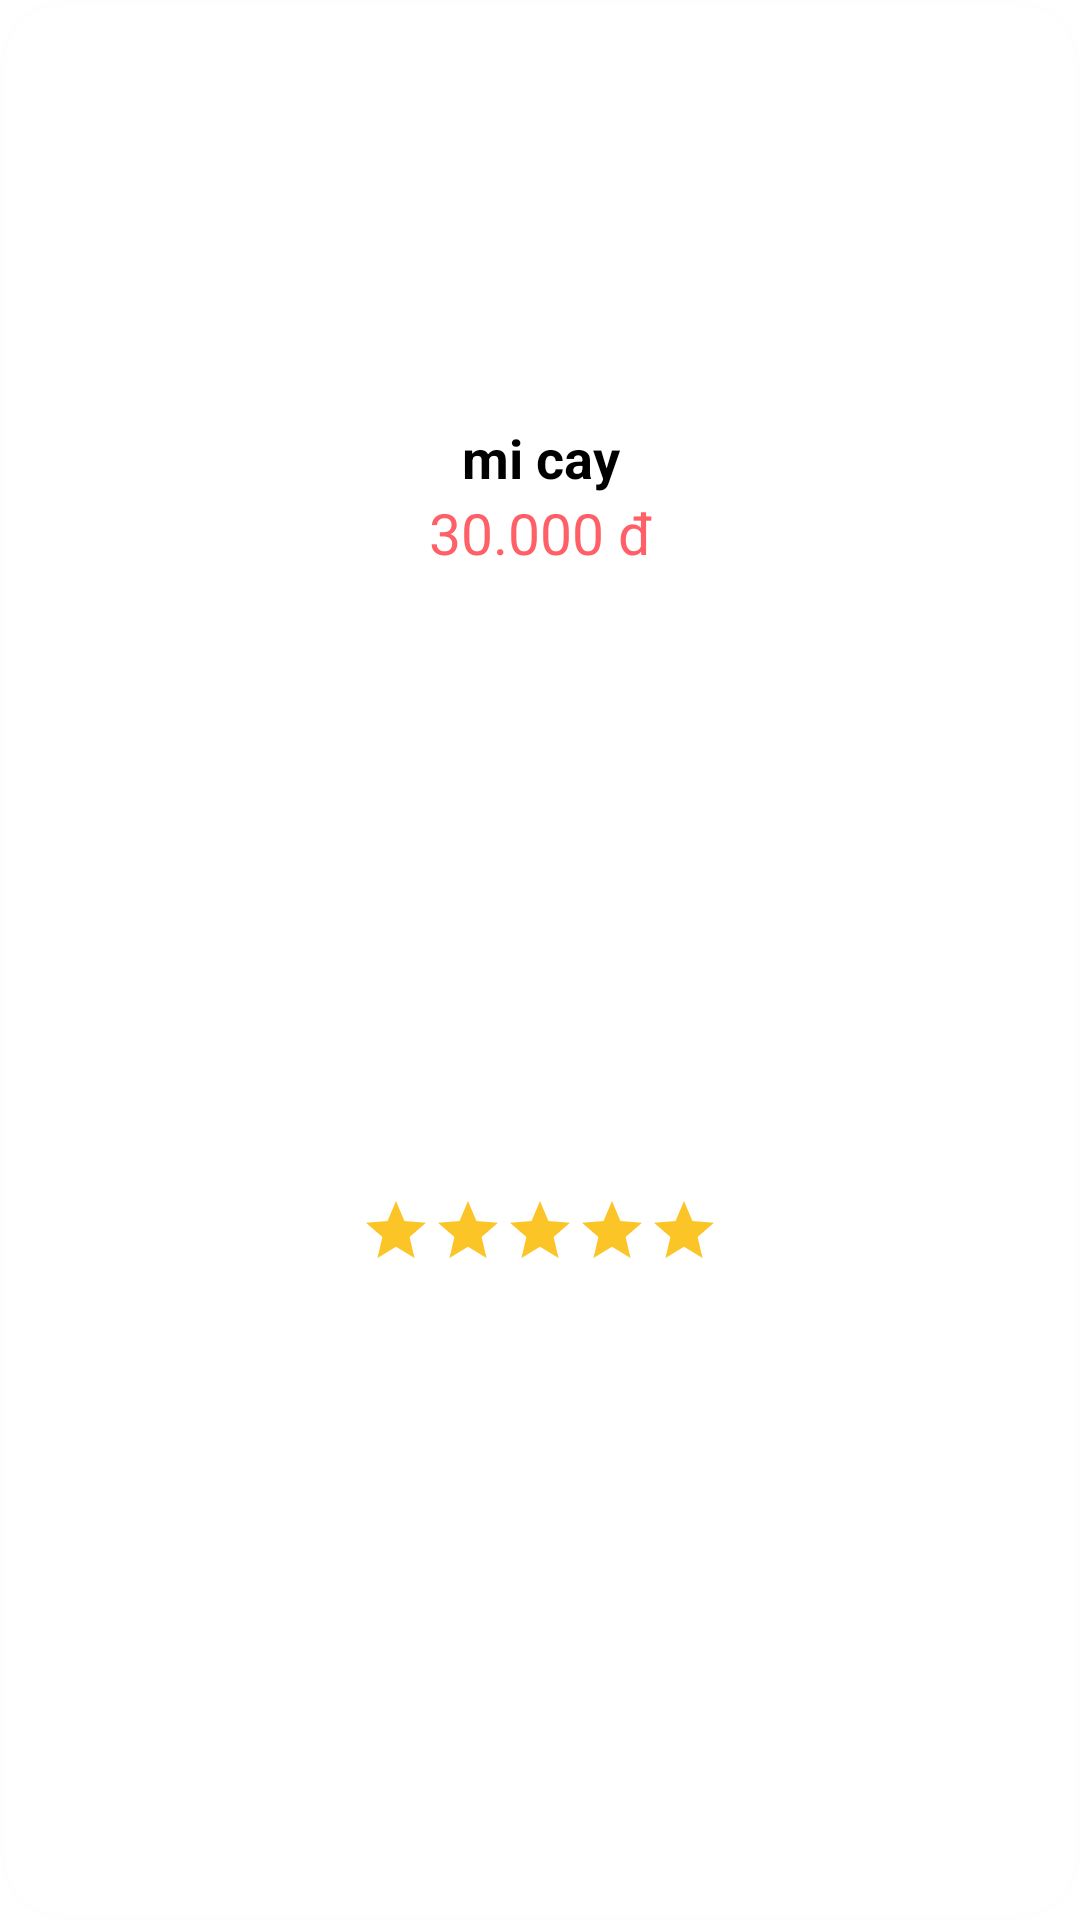

Reconstruct the res/layout file that produces this screen, plus the resources it refers to.
<!-- AndroidManifest.xml: application theme AppTheme -->
<!-- res/layout/dong_sanpham.xml -->
<?xml version="1.0" encoding="utf-8"?>
<LinearLayout xmlns:android="http://schemas.android.com/apk/res/android"
    xmlns:app="http://schemas.android.com/apk/res-auto"
    android:orientation="vertical"
    android:layout_width="150dp"
    android:background="@drawable/border_sp"
    android:layout_margin="5dp"
    android:layout_height="wrap_content">
    <RelativeLayout
        android:layout_width="match_parent"
        android:gravity="center"
        android:layout_height="wrap_content">

        <ImageView
            android:id="@+id/hinhanh"
            android:layout_width="match_parent"
            android:layout_height="120dp"
            android:layout_marginStart="15dp"
            android:layout_marginTop="15dp"
            android:layout_marginEnd="15dp"
            android:layout_marginBottom="15dp"
            android:background="@drawable/shapeimg"
            android:clipToOutline="true"
            android:foregroundGravity="center_horizontal"
            android:scaleType="centerCrop"
            android:scaleX="1" />

        <ImageView
            android:layout_width="40dp"
            android:layout_height="40dp"
            android:layout_marginStart="3dp"
            android:layout_marginTop="3dp"
            android:layout_marginEnd="4dp"
            android:layout_marginBottom="4dp"
            android:scaleX="1"
            android:src="@drawable/iconpromo" />
        />
    </RelativeLayout>
    <TextView
        android:id="@+id/txttensp"
        android:maxLines="1"
        android:layout_width="match_parent"
        android:layout_height="wrap_content"
        android:layout_marginTop="-10dp"
        android:fontFamily="@string/fontfm"
        android:gravity="center"
        android:singleLine="true"
        android:text="mi cay"
        android:textColor="#000000"
        android:textSize="18sp"
        android:textStyle="bold"/>
    <TextView
        android:id="@+id/txtgiatien"
        android:gravity="center"
        android:textColor="@color/usual"
        android:textSize="19sp"
        android:text="30.000 đ"
        android:maxLines="1"
        android:singleLine="true"
        android:layout_width="match_parent"
        android:layout_height="wrap_content"
        android:fontFamily="@string/fontfm"/>

    <LinearLayout
        android:layout_width="wrap_content"
        android:layout_height="match_parent"
        android:layout_gravity="center_horizontal"
        android:layout_marginBottom="10dp">
        <ImageView
            android:layout_width="wrap_content"
            android:layout_height="match_parent"
            android:src="@drawable/ic_baseline_star_24" />
        <ImageView
            android:layout_width="wrap_content"
            android:layout_height="match_parent"
            android:src="@drawable/ic_baseline_star_24" />
        <ImageView
            android:layout_width="wrap_content"
            android:layout_height="match_parent"
            android:src="@drawable/ic_baseline_star_24" />
        <ImageView
            android:layout_width="wrap_content"
            android:layout_height="match_parent"
            android:src="@drawable/ic_baseline_star_24" />
        <ImageView
            android:layout_width="wrap_content"
            android:layout_height="match_parent"
            android:src="@drawable/ic_baseline_star_24" />
    </LinearLayout>
</LinearLayout>
<!-- resources referenced by this layout -->
<resources>
  <color name="usual">#FF5F66</color>
  <!-- drawable border_sp (drawable) -->
  <?xml version="1.0" encoding="utf-8"?>
  <shape xmlns:android="http://schemas.android.com/apk/res/android">
      android:shape="rectangle">
      <solid
          android:color="@color/bg_sp" >
      </solid>
      <stroke
          android:width="2dp"
          android:color="#11EEEEEE" >
      </stroke>
      <corners
          android:radius="20dp"   >
      </corners>
  </shape>
  <!-- drawable ic_baseline_star_24 (drawable) -->
  <vector android:height="24dp" android:tint="#FCC527"
      android:viewportHeight="24" android:viewportWidth="24"
      android:width="24dp" xmlns:android="http://schemas.android.com/apk/res/android">
      <path android:fillColor="@android:color/white" android:pathData="M12,17.27L18.18,21l-1.64,-7.03L22,9.24l-7.19,-0.61L12,2 9.19,8.63 2,9.24l5.46,4.73L5.82,21z"/>
  </vector>
  <!-- drawable shapeimg (drawable) -->
  <shape xmlns:android="http://schemas.android.com/apk/res/android"
      android:shape="rectangle">
      <corners android:radius="25dp"/>
      <solid android:color="@color/white"/>
  </shape>
  <string name="fontfm">sans-serif</string>
  <style name="AppTheme" parent="Theme.MaterialComponents.DayNight.NoActionBar">
          
          <item name="colorPrimary">@color/purple_200</item>
          <item name="colorPrimaryVariant">@color/purple_700</item>
          <item name="colorOnPrimary">@color/black</item>
          
          <item name="colorSecondary">@color/teal_200</item>
          <item name="colorSecondaryVariant">@color/teal_200</item>
          <item name="colorOnSecondary">@color/black</item>
          
          <item name="android:statusBarColor" tools:targetApi="l">?attr/colorPrimaryVariant</item>
          
      </style>
  <color name="bg_sp">@color/white</color>
  <color name="white">#FFFFFFFF</color>
  <color name="purple_200">#db7093</color>
  <color name="purple_700">#008000</color>
  <color name="black">#FF000000</color>
  <color name="teal_200">#008000</color>
</resources>
